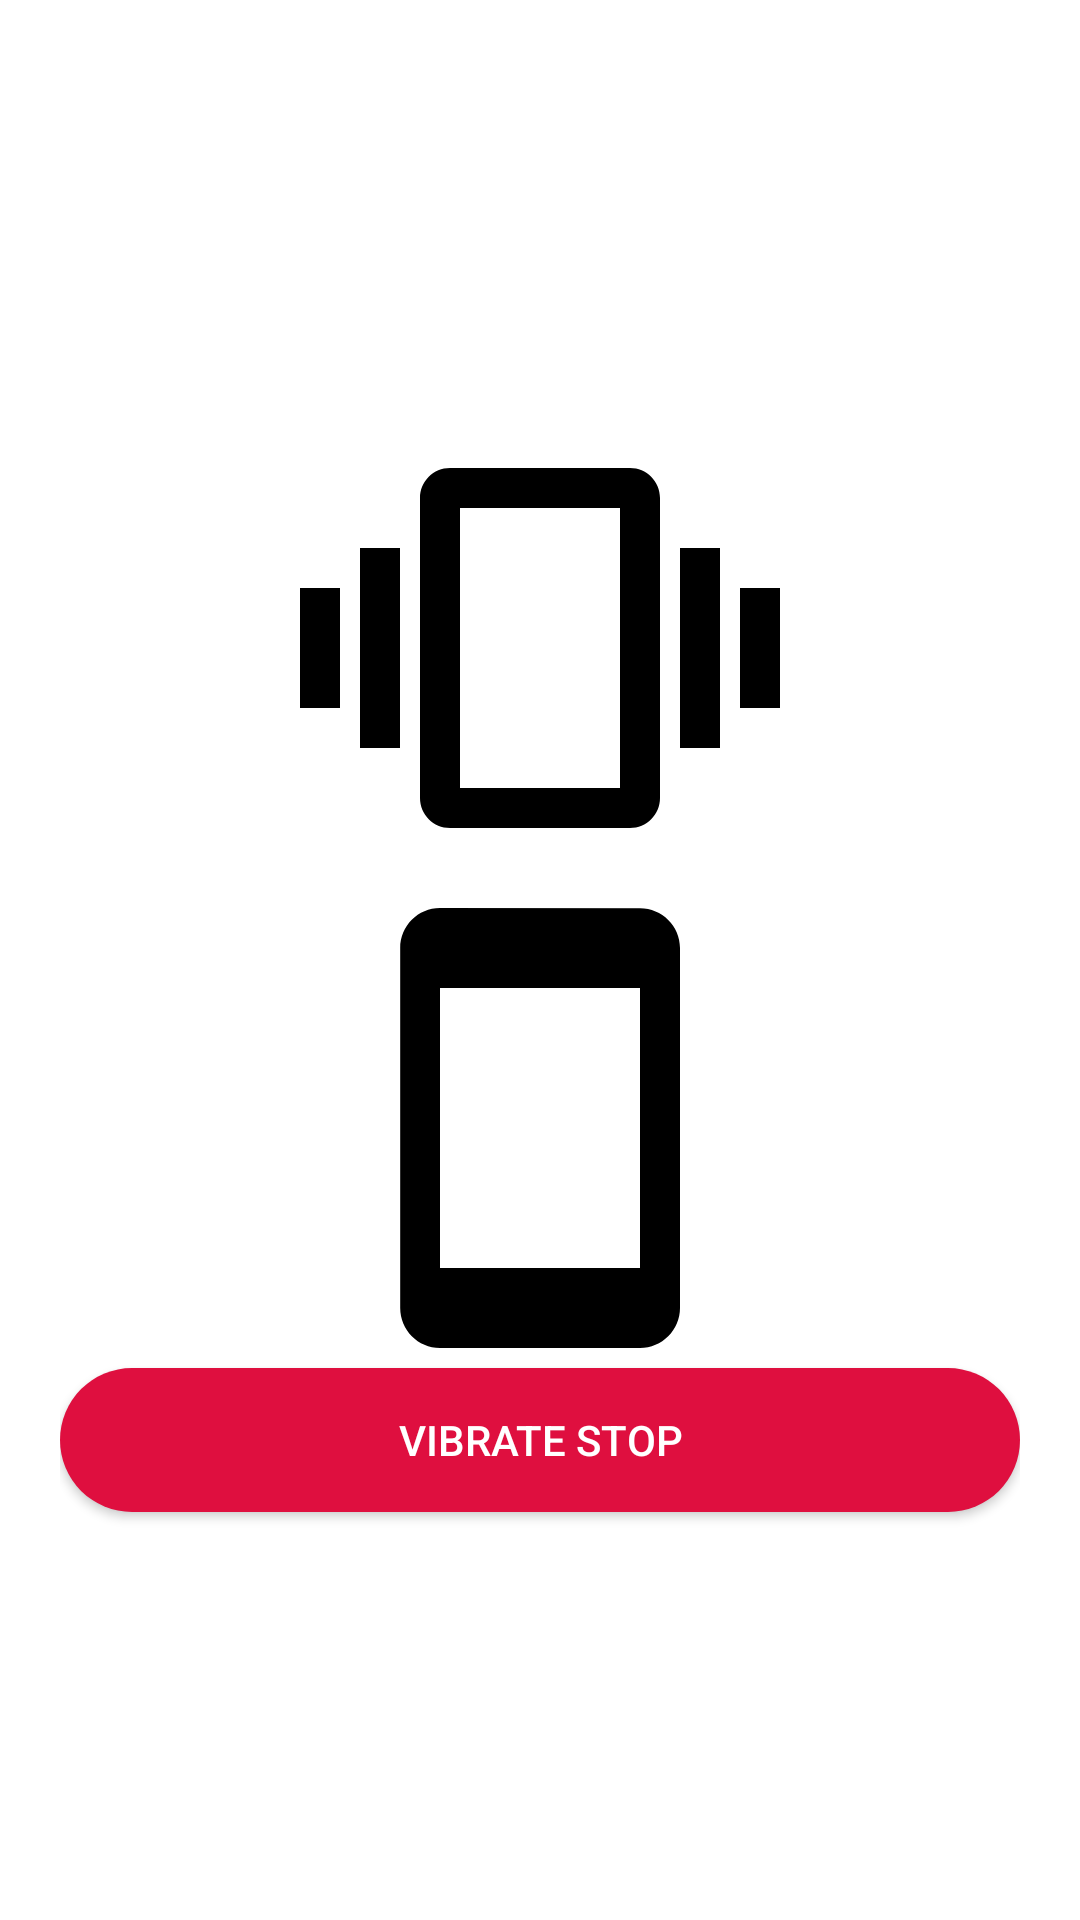

Write the Android layout XML for this screen, with the resource values it uses.
<!-- AndroidManifest.xml: application theme Theme.TFLClassify -->
<!-- res/layout/activity_alert_activiity.xml -->
<?xml version="1.0" encoding="utf-8"?>
<LinearLayout xmlns:android="http://schemas.android.com/apk/res/android"
    xmlns:app="http://schemas.android.com/apk/res-auto"
    xmlns:tools="http://schemas.android.com/tools"
    android:layout_width="match_parent"
    android:layout_height="match_parent"
    android:layout_gravity="center_horizontal"
    android:gravity="center"
    android:orientation="vertical"
    tools:context=".AlertActiviity"
    android:paddingRight="20dp"
    android:paddingLeft="20dp">
    <ImageView
        android:layout_width="wrap_content"
        android:layout_height="wrap_content"
        android:id="@+id/imgid"
        android:background="@drawable/ic_vibration_black_24dp"></ImageView>

    <ImageView
        android:layout_width="wrap_content"
        android:layout_height="wrap_content"
        android:id="@+id/imgid1"
        android:background="@drawable/ic_stay_current_portrait_black_24dp"></ImageView>

    <Button
        android:id="@+id/button20"
        android:layout_width="match_parent"
        android:layout_height="wrap_content"
        android:text="Vibrate Stop"
        android:textColor="@color/white"
        android:background="@drawable/btnrnd"
        tools:layout_editor_absoluteX="158dp"
        tools:layout_editor_absoluteY="458dp" />
</LinearLayout>
<!-- resources referenced by this layout -->
<resources>
  <color name="white">#FFFFFF</color>
  <!-- drawable btnrnd (drawable-xxhdpi) -->
  <?xml version="1.0" encoding="utf-8"?>
  <shape xmlns:android="http://schemas.android.com/apk/res/android"
      >
      <solid
          android:color="@color/Blue"
          ></solid>
  
      <corners
          android:radius="30dp">
      </corners>
  
  
  </shape>
  <!-- drawable ic_stay_current_portrait_black_24dp (drawable-xxhdpi) -->
  <vector android:height="160dp" android:viewportHeight="24.0"
      android:viewportWidth="24.0" android:width="160dp" xmlns:android="http://schemas.android.com/apk/res/android">
      <path android:fillColor="#FF000000" android:pathData="M17,1.01L7,1c-1.1,0 -1.99,0.9 -1.99,2v18c0,1.1 0.89,2 1.99,2h10c1.1,0 2,-0.9 2,-2V3c0,-1.1 -0.9,-1.99 -2,-1.99zM17,19H7V5h10v14z"/>
  </vector>
  <!-- drawable ic_vibration_black_24dp (drawable-xxhdpi) -->
  <vector android:height="160dp" android:viewportHeight="24.0"
      android:viewportWidth="24.0" android:width="160dp" xmlns:android="http://schemas.android.com/apk/res/android">
      <path android:fillColor="#FF000000" android:pathData="M0,15h2L2,9L0,9v6zM3,17h2L5,7L3,7v10zM22,9v6h2L24,9h-2zM19,17h2L21,7h-2v10zM16.5,3h-9C6.67,3 6,3.67 6,4.5v15c0,0.83 0.67,1.5 1.5,1.5h9c0.83,0 1.5,-0.67 1.5,-1.5v-15c0,-0.83 -0.67,-1.5 -1.5,-1.5zM16,19L8,19L8,5h8v14z"/>
  </vector>
  <style name="Theme.TFLClassify" parent="Theme.MaterialComponents.DayNight.NoActionBar">
          
          <item name="colorPrimary">@color/Blue</item>
          <item name="colorPrimaryDark">@color/purple_700</item>
          <item name="colorOnPrimary">@color/white</item>
          
          <item name="colorSecondary">@color/teal_200</item>
          <item name="colorSecondaryVariant">@color/teal_700</item>
          <item name="colorOnSecondary">@color/black</item>
          
          <item name="android:statusBarColor" tools:targetApi="l">@color/Blue</item>
      </style>
  <color name="Blue">#DF0F3F</color>
  <color name="purple_700">#3700B3</color>
  <color name="teal_200">#03DAC5</color>
  <color name="teal_700">#018786</color>
  <color name="black">#000000</color>
</resources>
